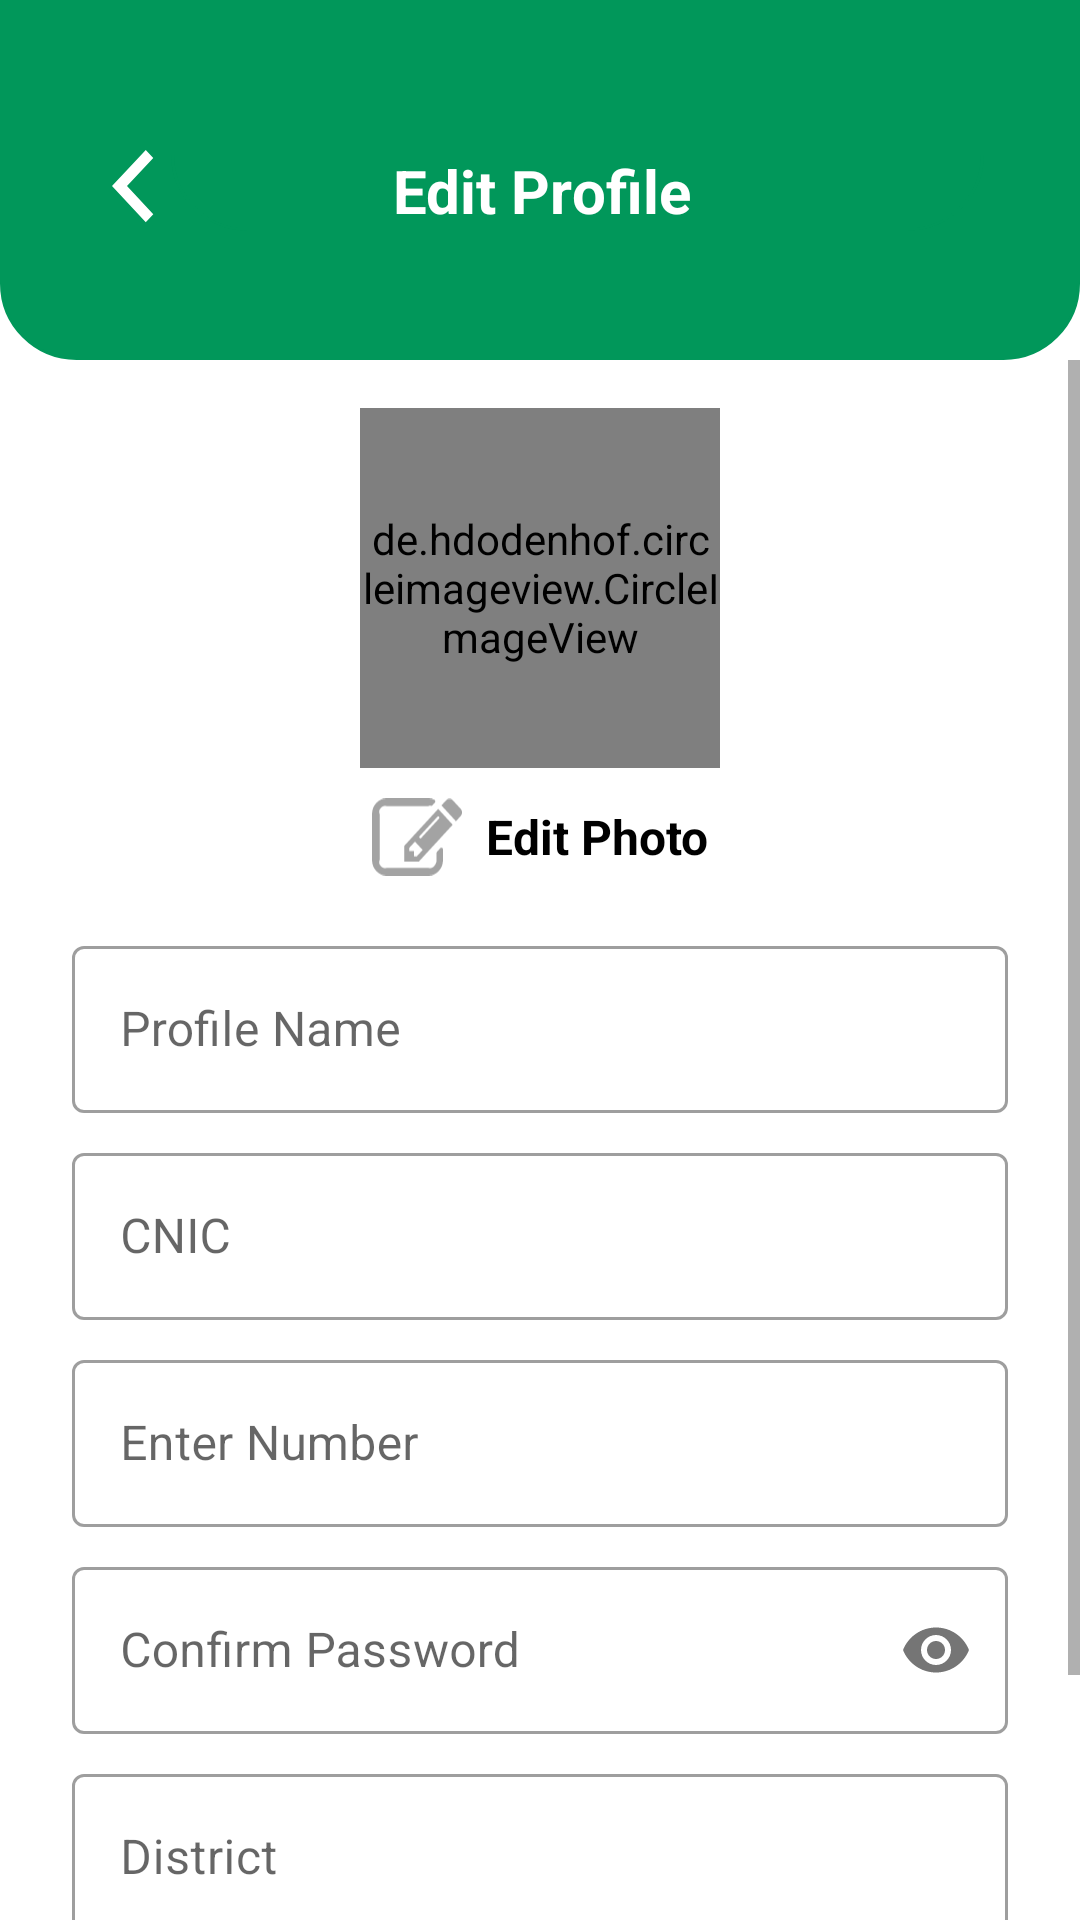

Reconstruct the res/layout file that produces this screen, plus the resources it refers to.
<!-- AndroidManifest.xml: application theme Theme.HalalFoodAuthorityOSS -->
<!-- res/layout/activity_update_profile.xml -->
<?xml version="1.0" encoding="utf-8"?>
<androidx.constraintlayout.widget.ConstraintLayout xmlns:android="http://schemas.android.com/apk/res/android"
    xmlns:app="http://schemas.android.com/apk/res-auto"
    xmlns:tools="http://schemas.android.com/tools"
    android:layout_width="match_parent"
    android:layout_height="match_parent"
    tools:context=".loginsignupforgot.UpdateProfile"
    android:focusedByDefault="false">

    <androidx.constraintlayout.widget.ConstraintLayout
        android:id="@+id/constraintLayout"
        android:layout_width="match_parent"
        android:layout_height="@dimen/dp120"
        android:background="@drawable/topbackground"
        app:layout_constraintEnd_toEndOf="parent"
        app:layout_constraintStart_toStartOf="parent"
        app:layout_constraintTop_toTopOf="parent">

        <LinearLayout
            android:layout_width="match_parent"
            android:layout_height="wrap_content"
            android:layout_marginStart="32dp"
            android:layout_marginLeft="32dp"
            android:layout_marginTop="@dimen/dp50"
            android:layout_marginEnd="32dp"
            android:layout_marginRight="32dp"
            app:layout_constraintEnd_toEndOf="parent"
            app:layout_constraintStart_toStartOf="parent"
            app:layout_constraintTop_toTopOf="parent">

            <ImageView
                android:id="@+id/ic_back"
                android:layout_width="25dp"
                android:layout_height="25dp"
                android:layout_gravity="start"
                android:src="@drawable/ic_back"
                tools:layout_editor_absoluteX="16dp"
                tools:layout_editor_absoluteY="61dp" />

            <TextView
                android:id="@+id/textView3"
                android:layout_width="match_parent"
                android:layout_height="wrap_content"
                android:background="@drawable/topbackground"
                android:gravity="center"
                android:paddingRight="@dimen/dp24"
                android:text="@string/edit_profile"
                android:textColor="@color/white"
                android:textSize="@dimen/sp20"
                android:textStyle="bold"
                tools:layout_editor_absoluteX="57dp"
                tools:layout_editor_absoluteY="60dp" />

        </LinearLayout>

    </androidx.constraintlayout.widget.ConstraintLayout>

        <androidx.constraintlayout.widget.ConstraintLayout
            android:layout_width="0dp"
            android:layout_height="0dp"
            android:orientation="horizontal"
            app:layout_constraintBottom_toBottomOf="parent"
            app:layout_constraintEnd_toEndOf="parent"
            app:layout_constraintStart_toStartOf="parent"
            app:layout_constraintTop_toBottomOf="@+id/constraintLayout">

            <ScrollView
                android:layout_width="match_parent"
                android:layout_height="0dp"
                app:layout_constraintBottom_toBottomOf="parent"
                app:layout_constraintEnd_toEndOf="parent"
                app:layout_constraintStart_toStartOf="parent"
                app:layout_constraintTop_toTopOf="parent">

                <LinearLayout
                    android:id="@+id/linearLayout2"
                    android:layout_width="match_parent"
                    android:layout_height="wrap_content"
                    android:layout_marginStart="24dp"
                    android:layout_marginLeft="24dp"
                    android:layout_marginEnd="24dp"
                    android:layout_marginRight="24dp"
                    android:gravity="center"
                    android:orientation="vertical"
                    app:layout_constraintEnd_toEndOf="parent"
                    app:layout_constraintStart_toStartOf="parent"
                    app:layout_constraintTop_toTopOf="parent">

                    <LinearLayout
                        android:id="@+id/linearLayout4"
                        android:layout_width="match_parent"
                        android:layout_margin="@dimen/dp16"
                        android:layout_height="wrap_content"
                        android:orientation="vertical"
                        android:gravity="center"
                        app:layout_constraintTop_toBottomOf="@+id/constraintLayout">

                        <de.hdodenhof.circleimageview.CircleImageView
                            android:id="@+id/profilePic"
                            android:layout_width="@dimen/dp120"
                            android:layout_height="@dimen/dp120"
                            android:src="@drawable/ic_human" />

                        <LinearLayout
                            android:id="@+id/layoutupdate"
                            android:layout_width="wrap_content"
                            android:layout_height="wrap_content"
                            android:layout_marginTop="@dimen/dp8"
                            android:gravity="center"
                            android:orientation="horizontal">

                            <ImageView
                                android:layout_width="@dimen/dp30"
                                android:layout_height="@dimen/dp30"
                                android:layout_weight=".2"
                                android:src="@drawable/ic_edit"/>

                            <TextView
                                android:layout_marginLeft="@dimen/dp8"
                                android:layout_width="wrap_content"
                                android:layout_height="wrap_content"
                                android:text="@string/edit_photo"
                                android:textColor="@color/black"
                                android:textSize="@dimen/sp16"
                                android:textStyle="bold" />


                        </LinearLayout>

                    </LinearLayout>

                    <com.google.android.material.textfield.TextInputLayout
                        style="@style/Widget.MaterialComponents.TextInputLayout.OutlinedBox"
                        android:layout_width="match_parent"
                        android:layout_height="wrap_content"
                        android:hint="@string/profile_name">

                        <com.google.android.material.textfield.TextInputEditText
                            android:id="@+id/edtname"
                            android:layout_width="match_parent"
                            android:layout_height="wrap_content"
                            android:inputType="text"
                            android:textSize="@dimen/sp16" />
                    </com.google.android.material.textfield.TextInputLayout>

                    <com.google.android.material.textfield.TextInputLayout
                        style="@style/Widget.MaterialComponents.TextInputLayout.OutlinedBox"
                        android:layout_width="match_parent"
                        android:layout_height="wrap_content"
                        android:layout_marginTop="@dimen/dp8"
                        android:hint="@string/cnic_number">

                        <com.google.android.material.textfield.TextInputEditText
                            android:id="@+id/edtcnic"
                            android:layout_width="match_parent"
                            android:layout_height="wrap_content"
                            android:inputType="text"
                            android:textSize="@dimen/sp16" />
                    </com.google.android.material.textfield.TextInputLayout>

                    <com.google.android.material.textfield.TextInputLayout
                        style="@style/Widget.MaterialComponents.TextInputLayout.OutlinedBox"
                        android:layout_width="match_parent"
                        android:layout_height="wrap_content"
                        android:layout_marginTop="@dimen/dp8"

                        android:hint="@string/enter_number">

                        <com.google.android.material.textfield.TextInputEditText
                            android:id="@+id/edtnumber"
                            android:layout_width="match_parent"
                            android:layout_height="wrap_content"
                            android:inputType="number"
                            android:textSize="@dimen/sp16" />
                    </com.google.android.material.textfield.TextInputLayout>

                    <com.google.android.material.textfield.TextInputLayout
                        style="@style/Widget.MaterialComponents.TextInputLayout.OutlinedBox"
                        android:layout_width="match_parent"
                        android:layout_height="wrap_content"
                        android:layout_marginTop="@dimen/dp8"
                        android:hint="@string/confirm_password"
                        app:passwordToggleEnabled="true">

                        <com.google.android.material.textfield.TextInputEditText
                            android:id="@+id/edtpassword"
                            android:layout_width="match_parent"
                            android:layout_height="wrap_content"
                            android:inputType="textPassword"
                            android:textSize="@dimen/sp16" />
                    </com.google.android.material.textfield.TextInputLayout>

                    <com.google.android.material.textfield.TextInputLayout
                        style="@style/Widget.MaterialComponents.TextInputLayout.OutlinedBox"
                        android:layout_width="match_parent"
                        android:layout_height="wrap_content"
                        android:layout_marginTop="@dimen/dp8"
                        android:hint="@string/district">

                        <com.google.android.material.textfield.TextInputEditText
                            android:id="@+id/edtDistrict"
                            android:layout_width="match_parent"
                            android:layout_height="wrap_content"
                            android:inputType="text"
                            android:textSize="@dimen/sp16" />

                    </com.google.android.material.textfield.TextInputLayout>


                    <TextView
                        android:id="@+id/btnUpdate"
                        android:layout_width="220dp"
                        android:layout_height="@dimen/dp50"
                        android:layout_marginStart="32dp"
                        android:layout_marginLeft="32dp"
                        android:layout_marginTop="@dimen/dp24"
                        android:layout_marginEnd="32dp"
                        android:layout_marginRight="32dp"
                        android:layout_marginBottom="@dimen/dp16"
                        android:background="@drawable/btnborder"
                        android:gravity="center"
                        android:text="@string/update"
                        android:textColor="@color/white"
                        android:textSize="@dimen/sp18"
                        android:textStyle="bold" />

                </LinearLayout>
            </ScrollView>
        </androidx.constraintlayout.widget.ConstraintLayout>

</androidx.constraintlayout.widget.ConstraintLayout>
<!-- resources referenced by this layout -->
<resources>
  <color name="black">#FF000000</color>
  <color name="white">#FFFFFFFF</color>
  <dimen name="dp120">120dp</dimen>
  <dimen name="dp16">16dp</dimen>
  <dimen name="dp24">24dp</dimen>
  <dimen name="dp30">30dp</dimen>
  <dimen name="dp50">50dp</dimen>
  <dimen name="dp8">8dp</dimen>
  <dimen name="sp16">16sp</dimen>
  <dimen name="sp18">18sp</dimen>
  <dimen name="sp20">20sp</dimen>
  <!-- drawable btnborder (drawable) -->
  <?xml version="1.0" encoding="utf-8"?>
  <shape xmlns:android="http://schemas.android.com/apk/res/android"
      android:shape="rectangle" >
  
      
      <solid
          android:color="#EB672473" >
      </solid>
  
      
      <stroke
          android:width="1dp"
          android:color="#EB672473" >
      </stroke>
  
      
      <corners
          android:radius="5dp"   >
      </corners>
  
  </shape>
  <!-- drawable ic_back (drawable) -->
  <vector android:height="28.9dp" android:viewportHeight="17"
      android:viewportWidth="10" android:width="17dp" xmlns:android="http://schemas.android.com/apk/res/android">
      <path android:fillColor="#ffffff" android:pathData="M3.4905,8.182L9.6,14.5462L7.8548,16.3641L0,8.182L7.8548,0L9.6,1.818L3.4905,8.182Z"/>
  </vector>
  <!-- drawable topbackground (drawable) -->
  <?xml version="1.0" encoding="utf-8"?>
  <shape xmlns:android="http://schemas.android.com/apk/res/android"
      android:shape="rectangle" >
  
      
      <solid
          android:color="@color/green" >
      </solid>
  
      
      <stroke
          android:width="1dp"
          android:color="@color/green" >
      </stroke>
  
      
      <corners
          android:bottomLeftRadius="@dimen/dp25"
          android:bottomRightRadius="@dimen/dp25">
      </corners>
  
  </shape>
  <string name="cnic_number">CNIC</string>
  <string name="confirm_password">Confirm Password</string>
  <string name="district">District</string>
  <string name="edit_photo">Edit Photo</string>
  <string name="edit_profile">Edit Profile</string>
  <string name="enter_number">Enter Number</string>
  <string name="profile_name">Profile Name</string>
  <string name="update">Update</string>
  <style name="Theme.HalalFoodAuthorityOSS" parent="Theme.MaterialComponents.DayNight.DarkActionBar">
          
          <item name="colorPrimary">@color/purple_500</item>
          <item name="colorPrimaryVariant">@color/purple_700</item>
          <item name="colorOnPrimary">@color/white</item>
          
          <item name="colorSecondary">@color/teal_200</item>
          <item name="colorSecondaryVariant">@color/teal_700</item>
          <item name="colorOnSecondary">@color/black</item>
          
          <item name="android:statusBarColor" tools:targetApi="l">?attr/colorPrimaryVariant</item>
          
      </style>
  <color name="green">#01975A</color>
  <dimen name="dp25">25dp</dimen>
  <color name="purple_500">#FF6200EE</color>
  <color name="purple_700">#FF3700B3</color>
  <color name="teal_200">#FF03DAC5</color>
  <color name="teal_700">#FF018786</color>
</resources>
